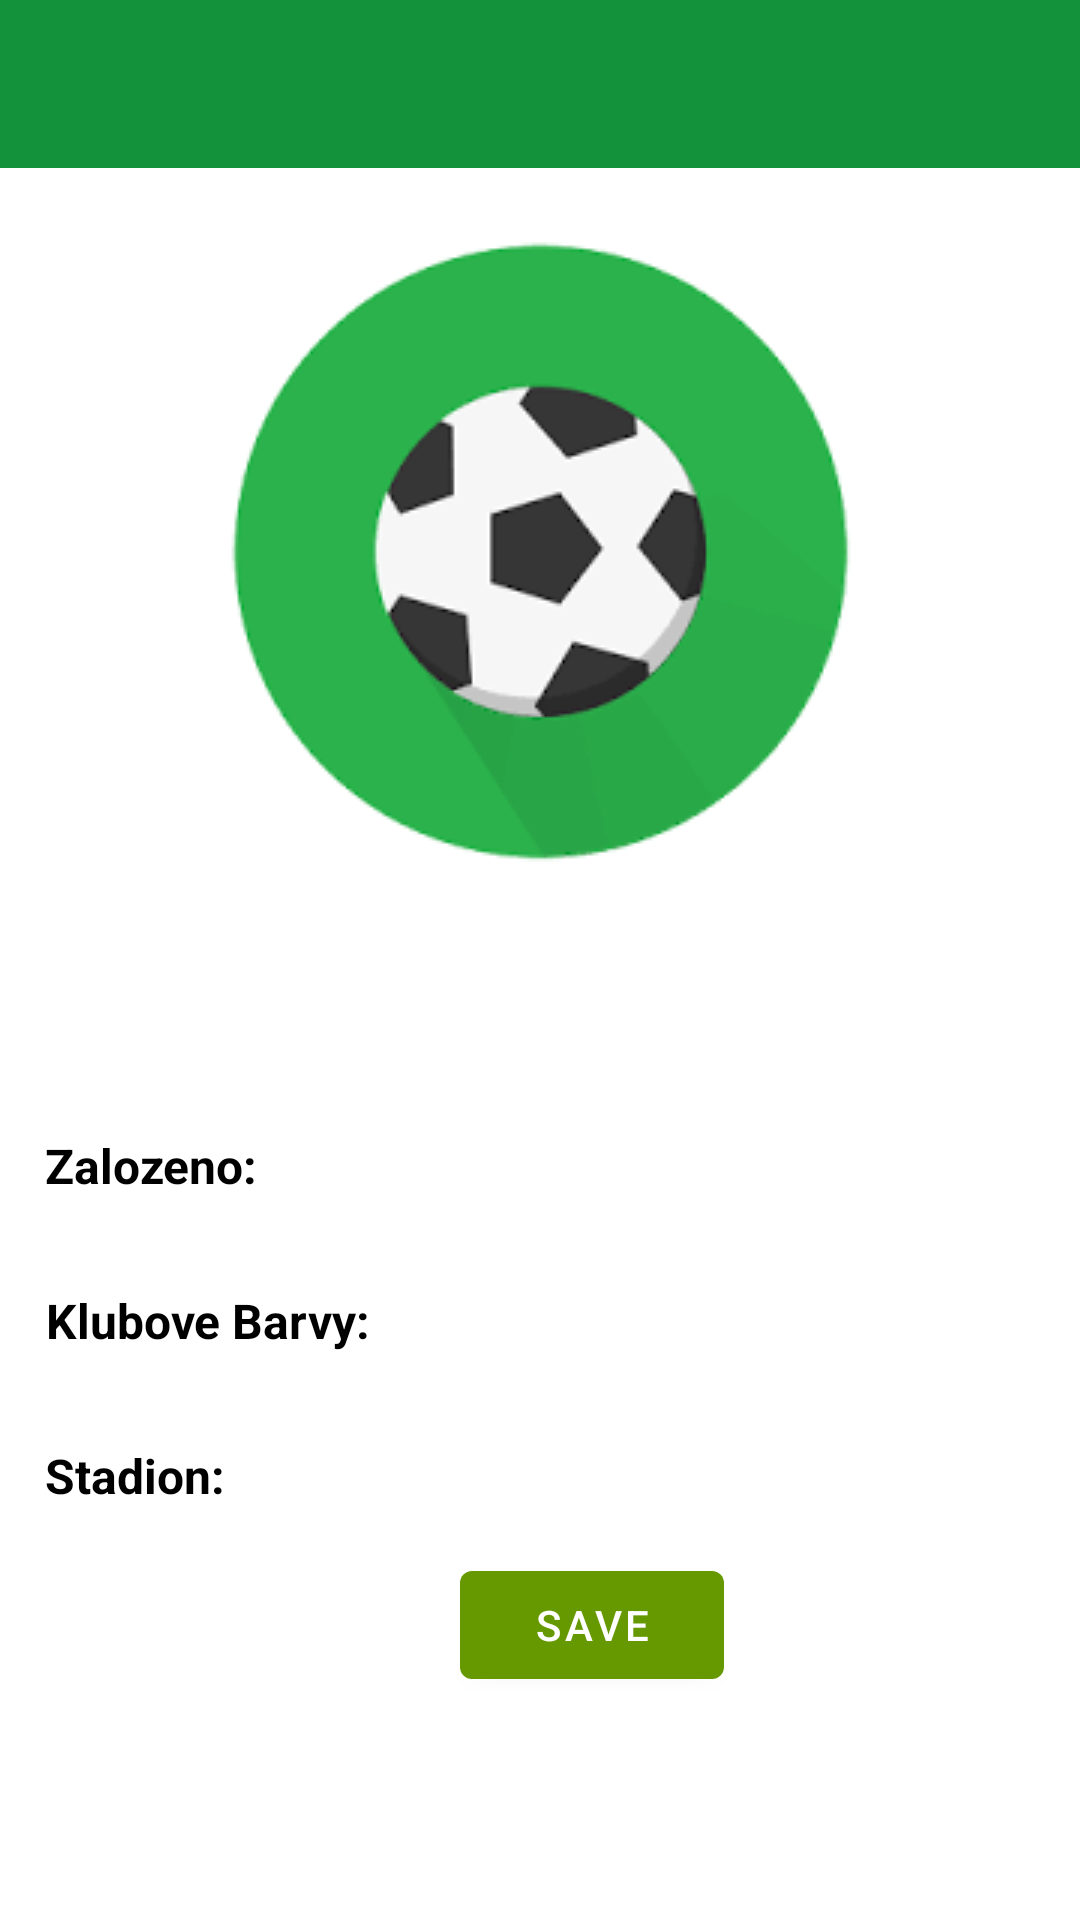

Write the Android layout XML for this screen, with the resource values it uses.
<!-- AndroidManifest.xml: application theme Theme.FootballManager -->
<!-- res/layout/activity_save_fv_team.xml -->
<?xml version="1.0" encoding="utf-8"?>
<LinearLayout xmlns:android="http://schemas.android.com/apk/res/android"
    xmlns:app="http://schemas.android.com/apk/res-auto"
    android:orientation="vertical"
    android:layout_width="match_parent"
    android:gravity="top"
    android:layout_height="match_parent">

    <ScrollView
        android:layout_width="match_parent"
        android:layout_height="match_parent"
        >
        <LinearLayout
            android:layout_width="match_parent"
            android:layout_height="wrap_content"
            android:orientation="vertical"
            >

            <androidx.appcompat.widget.Toolbar
                android:id="@+id/toolbarChangeFvTeam"
                android:layout_width="match_parent"
                android:layout_height="?attr/actionBarSize"
                android:background="@color/tabColor"

                />

            <TableLayout
                android:layout_width="match_parent"
                android:layout_height="wrap_content"
                android:layout_marginTop="5dp"
                >

                <TableRow
                    android:layout_width="match_parent"
                    android:layout_height="match_parent"
                    android:gravity="center"
                    >

                    <ImageView
                        android:id="@+id/teamLogo3"
                        android:layout_width="wrap_content"
                        android:layout_height="wrap_content"
                        android:layout_marginTop="10dp"
                        android:src="@drawable/football_manager_icon"
                        android:layout_marginBottom="10dp"
                        />

                </TableRow>

                <TableRow
                    android:layout_width="match_parent"
                    android:layout_height="match_parent"
                    android:gravity="center"
                    >

                    <TextView
                        android:id="@+id/TeamName3"
                        android:layout_width="wrap_content"
                        android:layout_height="match_parent"
                        android:layout_margin="15dp"
                        android:textAlignment="center"
                        android:textStyle="bold"
                        android:textSize="16sp"
                        android:textColor="@color/black"
                        android:gravity="center_horizontal" />
                </TableRow>
            </TableLayout>

            <TableLayout
                android:layout_width="match_parent"
                android:layout_height="wrap_content"
                android:layout_marginTop="5dp"
                >

                <TableRow
                    android:layout_width="match_parent"
                    android:layout_height="match_parent"
                    android:gravity="start"
                    >
                    <TextView
                        android:layout_width="wrap_content"
                        android:layout_height="match_parent"
                        android:layout_marginLeft="15dp"
                        android:text="Zalozeno:"
                        android:textStyle="bold"
                        android:textSize="16sp"
                        android:textColor="@color/black"
                        android:gravity="center"
                        android:layout_gravity="start"
                        android:layout_marginStart="15dp" />
                    <TextView
                        android:id="@+id/Founded3"
                        android:layout_width="wrap_content"
                        android:layout_height="match_parent"
                        android:layout_margin="15dp"
                        android:textStyle="bold"
                        android:textSize="16sp"
                        android:textColor="@color/black"
                        />
                </TableRow>

                <TableRow
                    android:layout_width="match_parent"
                    android:layout_height="match_parent"
                    android:gravity="start"
                    >
                    <TextView
                        android:layout_width="wrap_content"
                        android:layout_height="match_parent"
                        android:layout_marginLeft="15dp"
                        android:text="Klubove Barvy:"
                        android:textStyle="bold"
                        android:textSize="16sp"
                        android:textColor="@color/black"
                        android:gravity="center"
                        android:layout_gravity="start"
                        android:layout_marginStart="15dp"
                        />
                    <TextView
                        android:id="@+id/ClubColors3"
                        android:layout_width="wrap_content"
                        android:layout_height="match_parent"
                        android:layout_margin="15dp"
                        android:textStyle="bold"
                        android:textSize="16sp"
                        android:textColor="@color/black"
                        />
                </TableRow>

                <TableRow
                    android:layout_width="match_parent"
                    android:layout_height="match_parent"
                    android:gravity="start"
                    >
                    <TextView
                        android:layout_width="wrap_content"
                        android:layout_height="match_parent"
                        android:layout_marginLeft="15dp"
                        android:text="Stadion:"
                        android:textStyle="bold"
                        android:textSize="16sp"
                        android:textColor="@color/black"
                        android:gravity="center"
                        android:layout_gravity="start"
                        android:layout_marginStart="15dp"
                        />
                    <TextView
                        android:id="@+id/Venue3"
                        android:layout_width="wrap_content"
                        android:layout_height="match_parent"
                        android:layout_margin="15dp"
                        android:textStyle="bold"
                        android:textSize="16sp"
                        android:textColor="@color/black"
                        />
                </TableRow>

                <TableRow
                    android:layout_width="match_parent"
                    android:layout_height="match_parent"
                    android:gravity="center"
                    >

                    <Button
                        android:layout_width="100dp"
                        android:layout_height="wrap_content"
                        android:layout_gravity="end"
                        android:onClick="cancelAndSaveFvTeam"
                        android:text="Save"
                        app:backgroundTint="@android:color/holo_green_dark"

                        />

                </TableRow>
            </TableLayout>

        </LinearLayout>
    </ScrollView>

</LinearLayout>
<!-- resources referenced by this layout -->
<resources>
  <color name="black">#FF000000</color>
  <color name="tabColor">#13913b</color>
  <!-- drawable football_manager_icon: jpg bitmap (drawable, 5406 bytes) -->
  <style name="Theme.FootballManager" parent="Theme.MaterialComponents.DayNight.NoActionBar">
          
          <item name="colorPrimary">@color/tabColor</item>
          <item name="colorPrimaryVariant">@color/purple_700</item>
          <item name="colorOnPrimary">@color/white</item>
          
          <item name="colorSecondary">@color/teal_200</item>
          <item name="colorSecondaryVariant">@color/teal_700</item>
          <item name="colorOnSecondary">@color/black</item>
          
          <item name="android:statusBarColor" tools:targetApi="l">?attr/colorPrimaryVariant</item>
          
      </style>
  <color name="purple_700">#FF3700B3</color>
  <color name="white">#FFFFFFFF</color>
  <color name="teal_200">#FF03DAC5</color>
  <color name="teal_700">#FF018786</color>
</resources>
